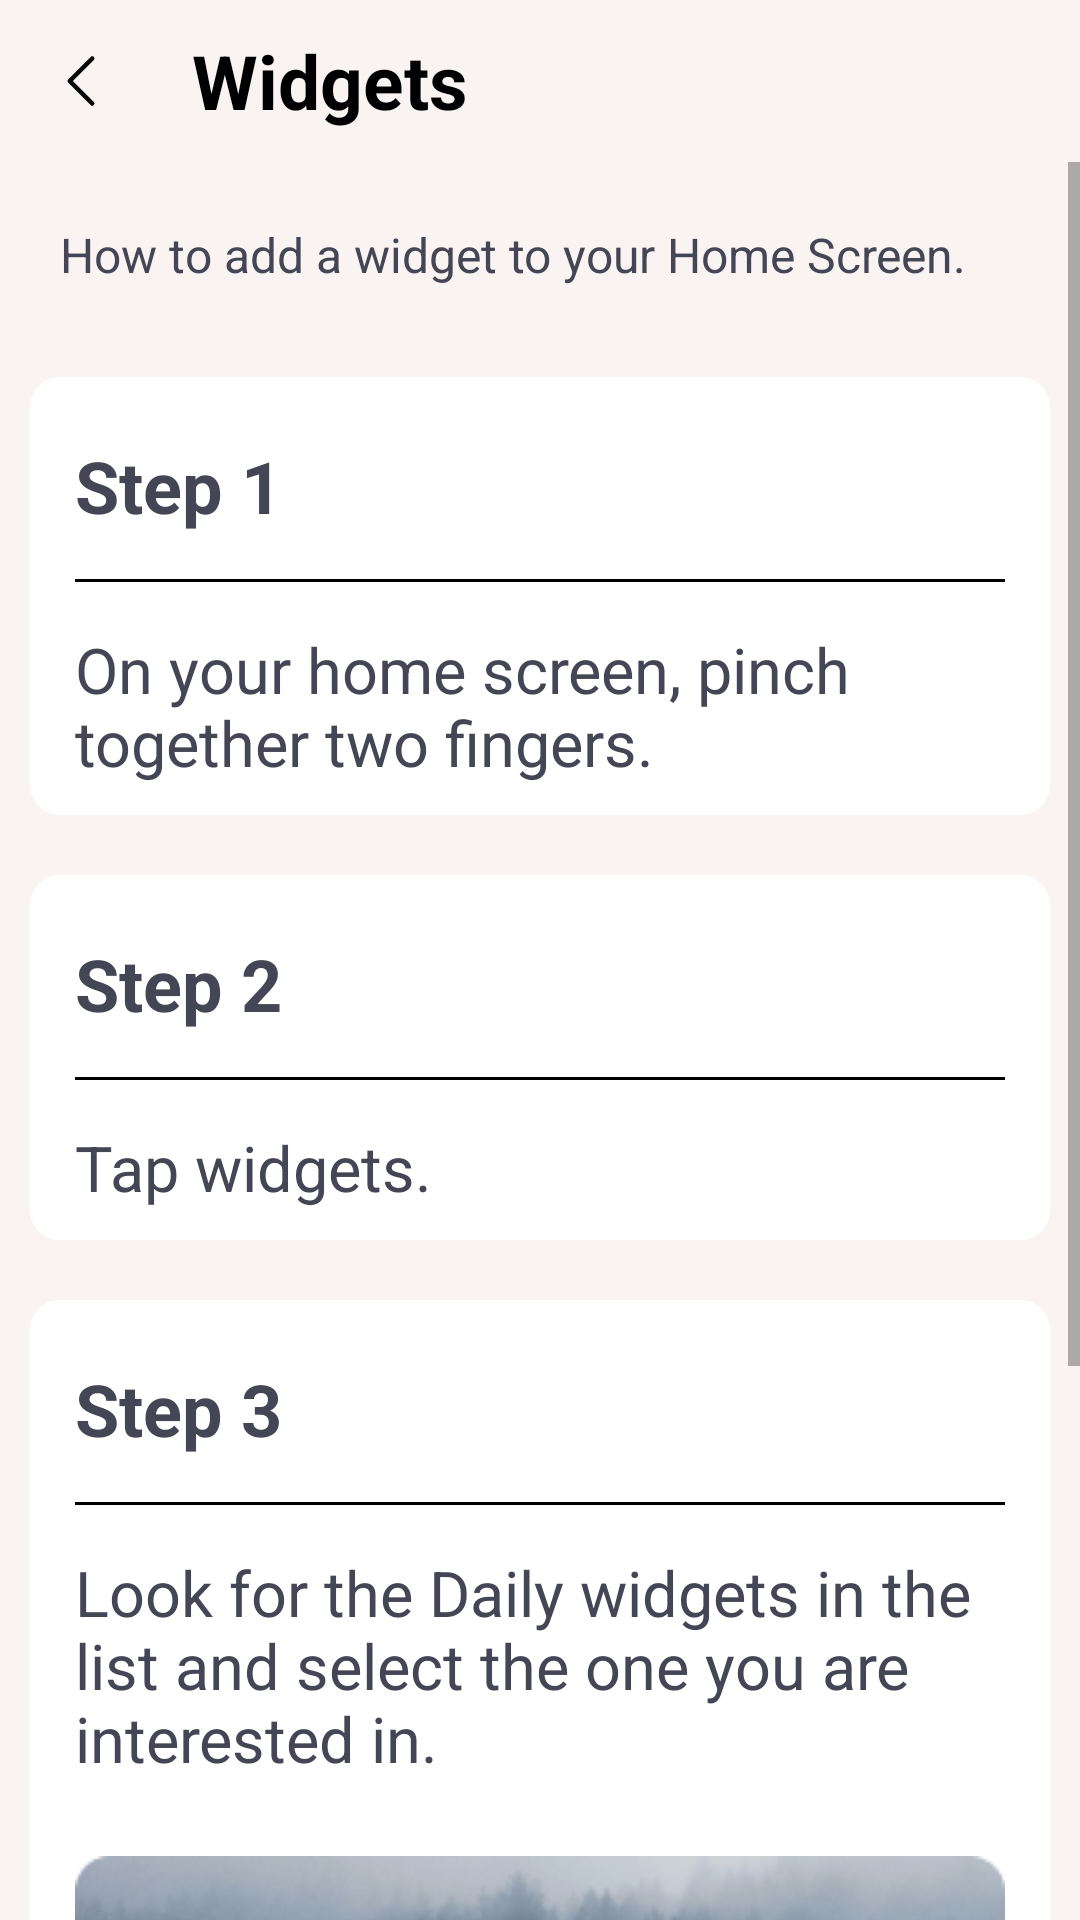

The Android layout XML behind this screen, and the referenced resources:
<!-- AndroidManifest.xml: application theme Theme.Daily -->
<!-- res/layout/fragment_widgets.xml -->
<?xml version="1.0" encoding="utf-8"?>
<androidx.constraintlayout.widget.ConstraintLayout xmlns:android="http://schemas.android.com/apk/res/android"
    xmlns:app="http://schemas.android.com/apk/res-auto"
    android:layout_width="match_parent"
    android:layout_height="match_parent"
    android:background="@color/background">

    <LinearLayout
        android:id="@+id/llHeader"
        android:layout_width="match_parent"
        android:layout_height="wrap_content"
        app:layout_constraintTop_toTopOf="parent">

        <ImageView
            android:id="@+id/ivBack"
            android:layout_width="wrap_content"
            android:layout_height="wrap_content"
            android:padding="15dp"
            android:src="@drawable/back" />

        <TextView
            android:layout_width="wrap_content"
            android:layout_height="wrap_content"
            android:padding="10dp"
            android:text="@string/widgets"
            android:textColor="@color/black"
            android:textSize="25dp"
            android:textStyle="bold" />
    </LinearLayout>

    <ScrollView
        android:layout_width="match_parent"
        android:layout_height="0dp"
        app:layout_constraintBottom_toBottomOf="parent"
        app:layout_constraintTop_toBottomOf="@id/llHeader">

        <LinearLayout
            android:layout_width="match_parent"
            android:layout_height="wrap_content"
            android:orientation="vertical">

            <TextView
                android:id="@+id/tvTitle"
                android:layout_width="match_parent"
                android:layout_height="wrap_content"
                android:padding="20dp"
                android:text="How to add a widget to your Home Screen."
                android:textColor="@color/gray"
                android:textSize="16dp"
                app:layout_constraintTop_toBottomOf="@id/llHeader" />

            <LinearLayout
                android:id="@+id/llStepOne"
                android:layout_width="match_parent"
                android:layout_height="wrap_content"
                android:layout_margin="10dp"
                android:background="@drawable/background_custom"
                android:orientation="vertical"
                app:layout_constraintTop_toBottomOf="@id/tvTitle">

                <TextView
                    android:layout_width="wrap_content"
                    android:layout_height="wrap_content"
                    android:layout_marginStart="15dp"
                    android:layout_marginTop="20dp"
                    android:text="@string/step1"
                    android:textColor="@color/gray"
                    android:textSize="24dp"
                    android:textStyle="bold" />

                <View
                    android:layout_width="match_parent"
                    android:layout_height="1dp"
                    android:layout_margin="15dp"
                    android:background="@android:color/black" />

                <TextView
                    android:layout_width="wrap_content"
                    android:layout_height="wrap_content"
                    android:layout_marginStart="15dp"
                    android:layout_marginBottom="10dp"
                    android:text="@string/step1_text"
                    android:textColor="@color/gray"
                    android:textSize="21dp" />
            </LinearLayout>

            <LinearLayout
                android:id="@+id/llStepTwo"
                android:layout_width="match_parent"
                android:layout_height="wrap_content"
                android:layout_margin="10dp"
                android:background="@drawable/background_custom"
                android:orientation="vertical"
                app:layout_constraintTop_toBottomOf="@id/llStepOne">

                <TextView
                    android:layout_width="wrap_content"
                    android:layout_height="wrap_content"
                    android:layout_marginStart="15dp"
                    android:layout_marginTop="20dp"
                    android:text="@string/step2"
                    android:textColor="@color/gray"
                    android:textSize="24dp"
                    android:textStyle="bold" />

                <View
                    android:layout_width="match_parent"
                    android:layout_height="1dp"
                    android:layout_margin="15dp"
                    android:background="@android:color/black" />

                <TextView
                    android:layout_width="wrap_content"
                    android:layout_height="wrap_content"
                    android:layout_marginStart="15dp"
                    android:layout_marginBottom="10dp"
                    android:text="@string/step2_text"
                    android:textColor="@color/gray"
                    android:textSize="21dp" />
            </LinearLayout>

            <LinearLayout
                android:id="@+id/llStepThree"
                android:layout_width="match_parent"
                android:layout_height="wrap_content"
                android:layout_margin="10dp"
                android:background="@drawable/background_custom"
                android:orientation="vertical"
                app:layout_constraintTop_toBottomOf="@id/llStepTwo">

                <TextView
                    android:layout_width="wrap_content"
                    android:layout_height="wrap_content"
                    android:layout_marginStart="15dp"
                    android:layout_marginTop="20dp"
                    android:text="@string/step3"
                    android:textColor="@color/gray"
                    android:textSize="24dp"
                    android:textStyle="bold" />

                <View
                    android:layout_width="match_parent"
                    android:layout_height="1dp"
                    android:layout_margin="15dp"
                    android:background="@android:color/black" />

                <TextView
                    android:layout_width="wrap_content"
                    android:layout_height="wrap_content"
                    android:layout_marginStart="15dp"
                    android:layout_marginBottom="10dp"
                    android:text="@string/step3_text"
                    android:textColor="@color/gray"
                    android:textSize="21dp" />

                <ImageView
                    android:layout_width="match_parent"
                    android:layout_height="wrap_content"
                    android:layout_margin="15dp"
                    android:scaleType="fitXY"
                    android:src="@drawable/bg_widgets" />
            </LinearLayout>

            <LinearLayout
                android:id="@+id/llStepFour"
                android:layout_width="match_parent"
                android:layout_height="wrap_content"
                android:layout_margin="10dp"
                android:background="@drawable/background_custom"
                android:orientation="vertical"
                app:layout_constraintTop_toBottomOf="@id/llStepThree">

                <TextView
                    android:layout_width="wrap_content"
                    android:layout_height="wrap_content"
                    android:layout_marginStart="15dp"
                    android:layout_marginTop="20dp"
                    android:text="@string/step4"
                    android:textColor="@color/gray"
                    android:textSize="24dp"
                    android:textStyle="bold" />

                <View
                    android:layout_width="match_parent"
                    android:layout_height="1dp"
                    android:layout_margin="15dp"
                    android:background="@android:color/black" />

                <TextView
                    android:layout_width="wrap_content"
                    android:layout_height="wrap_content"
                    android:layout_marginStart="15dp"
                    android:layout_marginBottom="10dp"
                    android:text="@string/step4_text"
                    android:textColor="@color/gray"
                    android:textSize="21dp" />
            </LinearLayout>


        </LinearLayout>
    </ScrollView>

</androidx.constraintlayout.widget.ConstraintLayout>
<!-- resources referenced by this layout -->
<resources>
  <color name="background">#F9F4F2</color>
  <color name="black">#FF000000</color>
  <color name="gray">#444655</color>
  <!-- drawable back (drawable) -->
  <vector xmlns:android="http://schemas.android.com/apk/res/android"
      android:width="24dp"
      android:height="24dp"
      android:viewportWidth="24"
      android:viewportHeight="24">
    <path
        android:pathData="M15.75,19.5L8.25,12L15.75,4.5"
        android:strokeLineJoin="round"
        android:strokeWidth="1.5"
        android:fillColor="#00000000"
        android:strokeColor="#070707"
        android:strokeLineCap="round"/>
  </vector>
  <!-- drawable background_custom (drawable) -->
  <?xml version="1.0" encoding="utf-8"?>
  <shape xmlns:android="http://schemas.android.com/apk/res/android">
      <corners android:radius="10dp"/>
      <solid android:color="#FFFF"/>
      <size android:width="50dp"
          android:height="50dp"/>
  </shape>
  <!-- drawable bg_widgets: png bitmap (drawable, 39524 bytes) -->
  <string name="step1">Step 1</string>
  <string name="step1_text">On your home screen, pinch together two fingers.</string>
  <string name="step2">Step 2</string>
  <string name="step2_text">Tap widgets.</string>
  <string name="step3">Step 3</string>
  <string name="step3_text">Look for the Daily widgets in the list and select the one you are interested in.</string>
  <string name="step4">Step 4</string>
  <string name="step4_text">Customize your widget to your taste and add it.</string>
  <string name="widgets">Widgets</string>
  <style name="Theme.Daily" parent="Base.Theme.Daily" />
  <style name="Base.Theme.Daily" parent="Theme.AppCompat.Light.NoActionBar">
          
          
      </style>
</resources>
